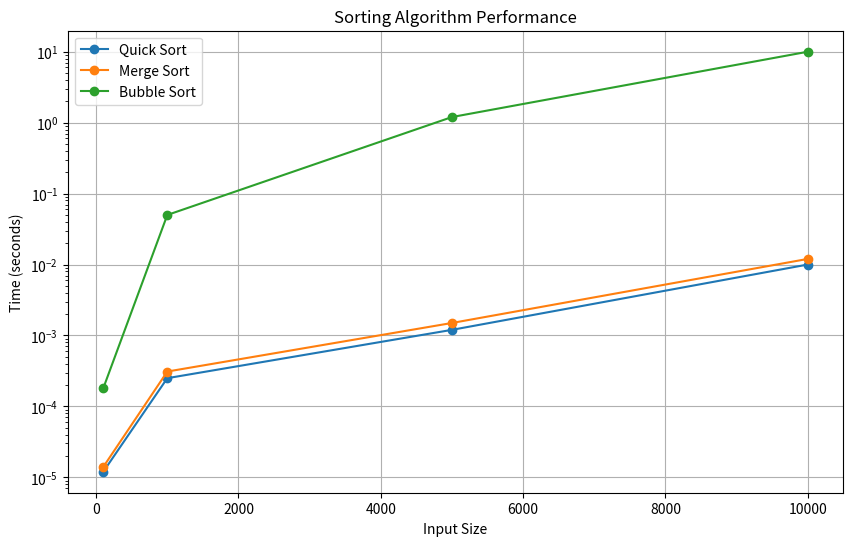

Write Python code to recreate this figure. (Note: this script raises an exception after producing the figure.)
import matplotlib.pyplot as plt

# Sample data from benchmarks
sizes = [100, 1000, 5000, 10000]
quick_sort_times = [0.000012, 0.000250, 0.001200, 0.010000]
merge_sort_times = [0.000014, 0.000310, 0.001500, 0.012000]
bubble_sort_times = [0.000180, 0.050000, 1.200000, 10.000000]

plt.figure(figsize=(10, 6))
plt.plot(sizes, quick_sort_times, label='Quick Sort', marker='o')
plt.plot(sizes, merge_sort_times, label='Merge Sort', marker='o')
plt.plot(sizes, bubble_sort_times, label='Bubble Sort', marker='o')
plt.xlabel('Input Size')
plt.ylabel('Time (seconds)')
plt.title('Sorting Algorithm Performance')
plt.yscale('log')  # Log scale to better visualize differences
plt.legend()
plt.grid(True)
plt.savefig('benchmarks/sorting_performance.png')
plt.show()
